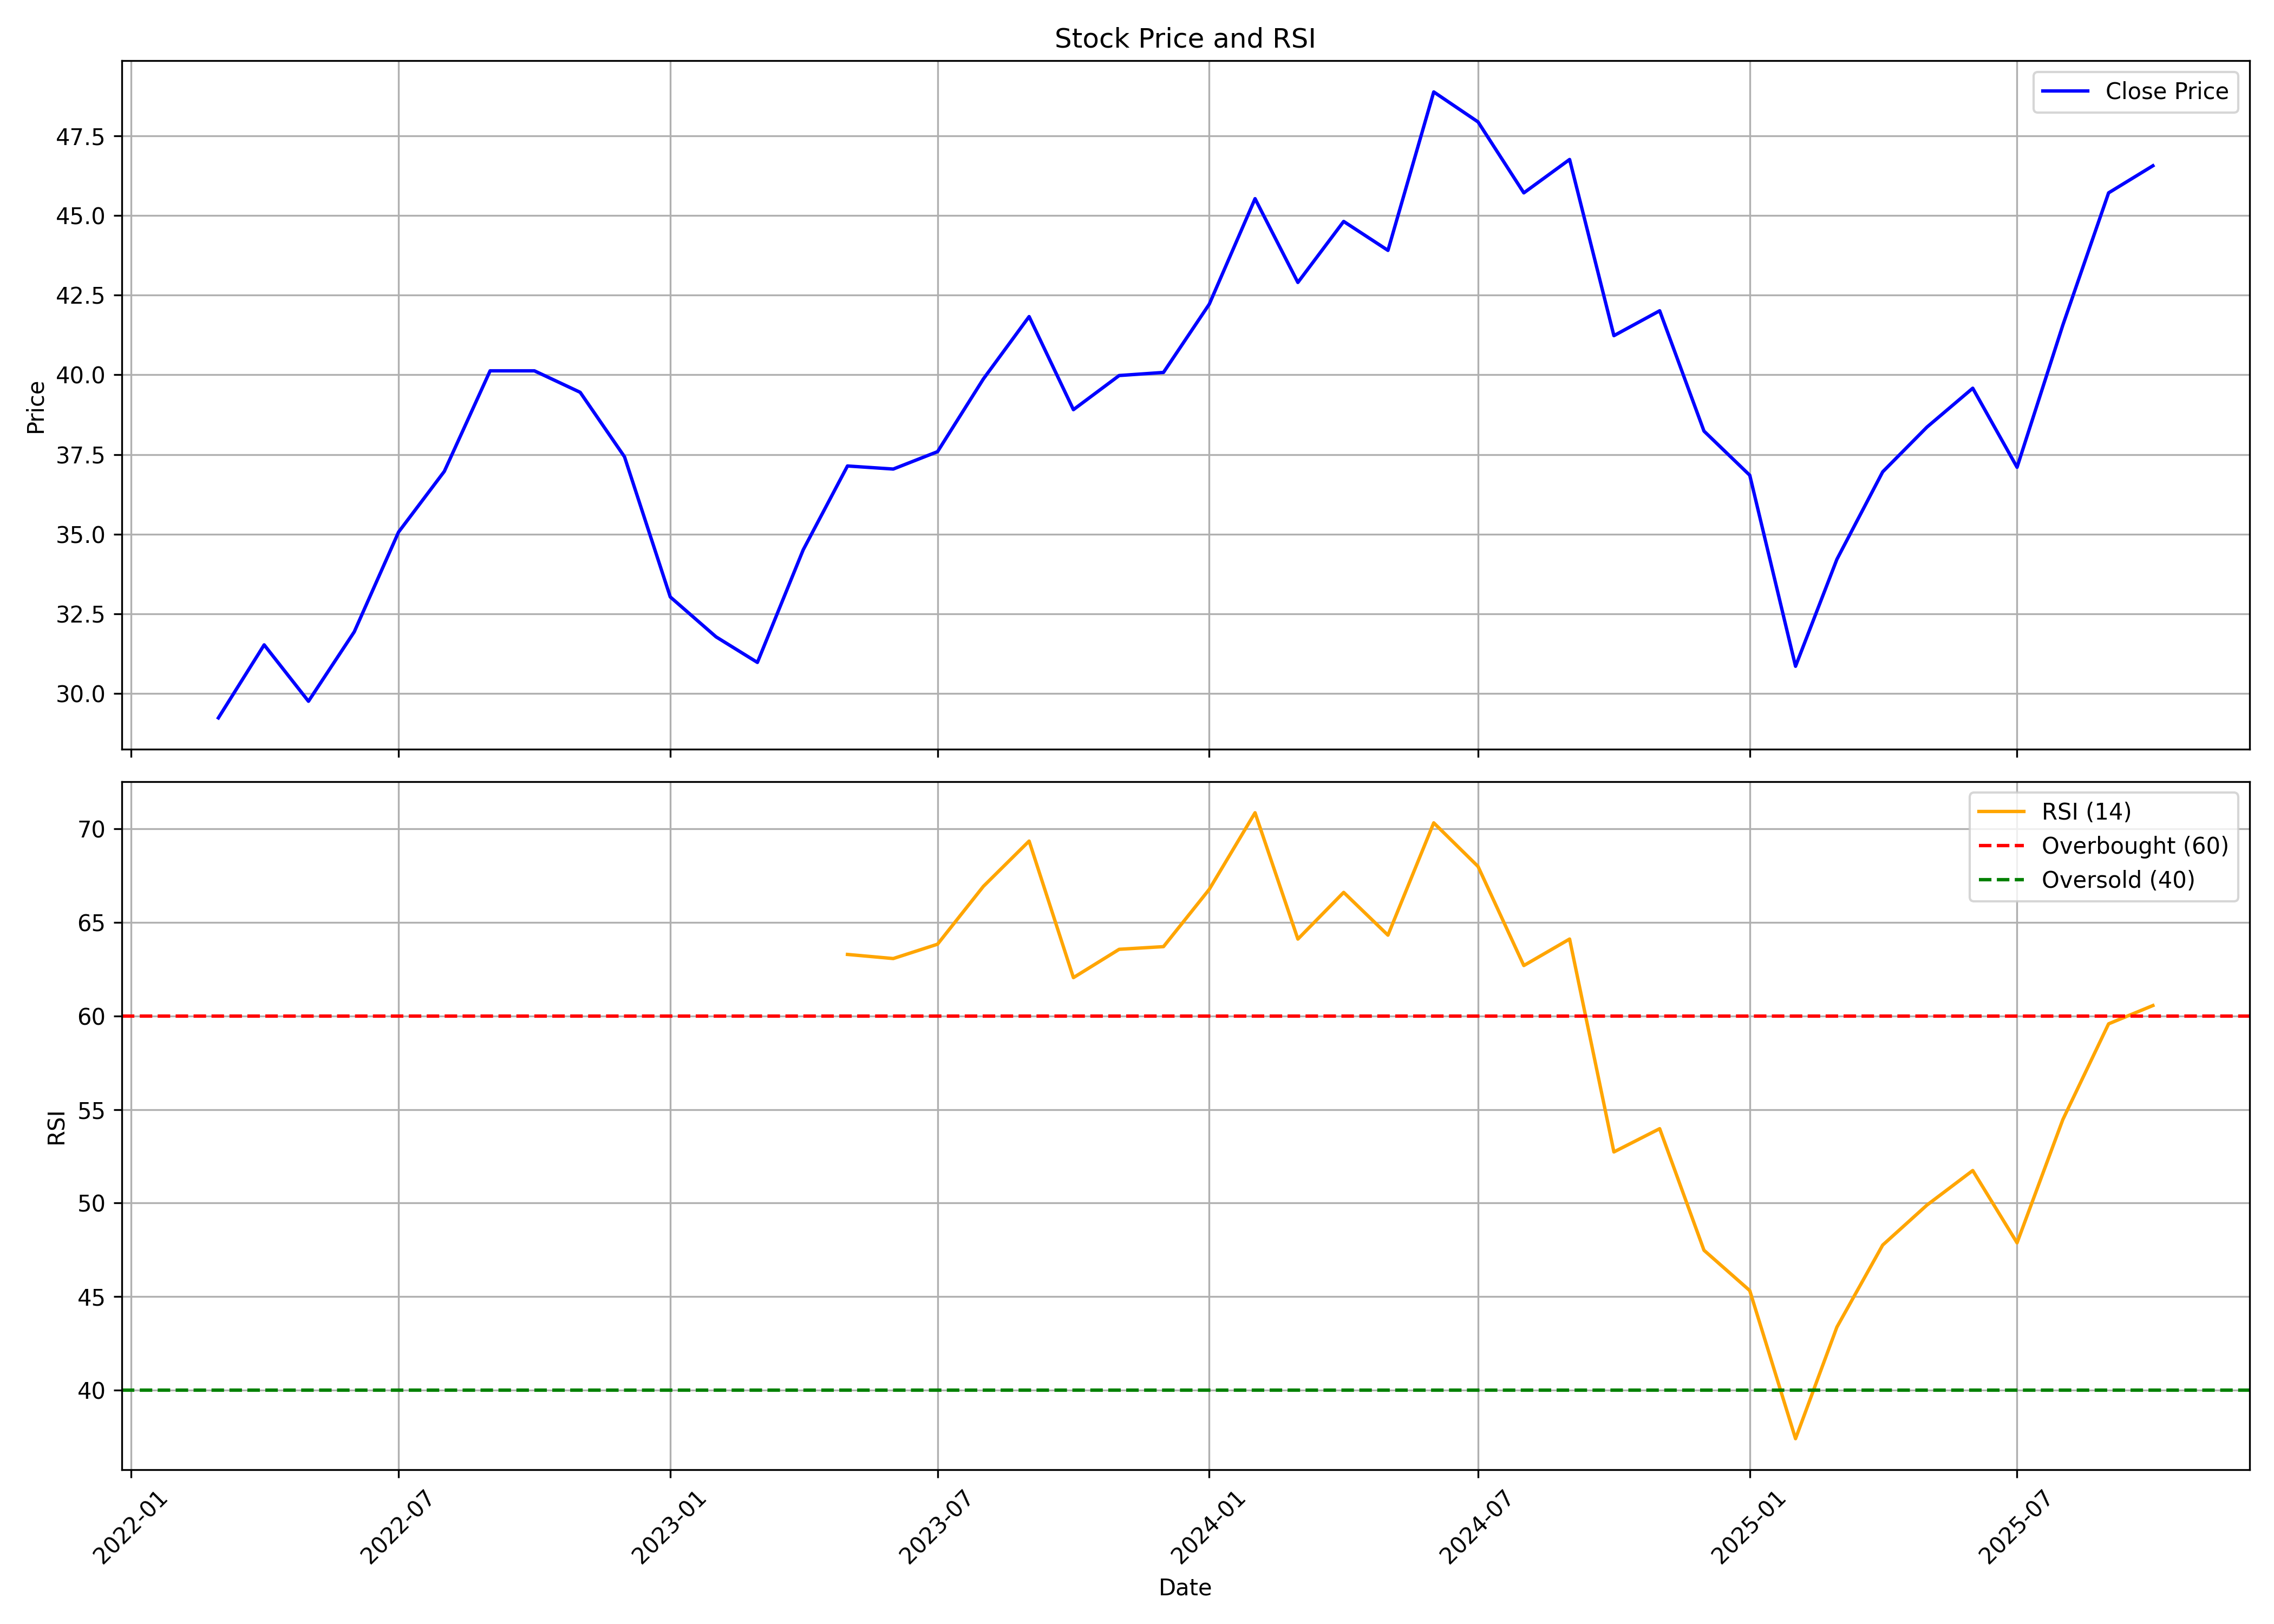

Values plotted in this chart, from the file beside it:
, date, symbol, open, high, low, close, volume, rsi
0, 2022-03-01, MSUMI, 29.58, 31.05, 25.4, 29.24, 285155726, 
1, 2022-04-01, MSUMI, 28.97, 34.48, 27.79, 31.53, 328629654, 
2, 2022-05-01, MSUMI, 30.94, 31.94, 26.61, 29.76, 128552460, 
3, 2022-06-01, MSUMI, 30.03, 32.57, 26.86, 31.94, 176520418, 
4, 2022-07-01, MSUMI, 32.05, 37.52, 31.28, 35.07, 120865089, 
5, 2022-08-01, MSUMI, 35.16, 39.76, 34.52, 36.97, 140475014, 
6, 2022-09-01, MSUMI, 37.33, 43.13, 36.27, 40.13, 273831214, 
7, 2022-10-01, MSUMI, 40.17, 41.57, 37.1, 40.13, 66933379, 
8, 2022-11-01, MSUMI, 38.7, 45.68, 31.23, 39.45, 107750614, 
9, 2022-12-01, MSUMI, 39.61, 40.7, 34.86, 37.43, 80042306, 
10, 2023-01-01, MSUMI, 37.46, 37.72, 31.27, 33.03, 133101217, 
11, 2023-02-01, MSUMI, 33.22, 34.77, 31.49, 31.78, 95001111, 
12, 2023-03-01, MSUMI, 31.84, 32.49, 28.99, 30.98, 72730511, 
13, 2023-04-01, MSUMI, 31.23, 34.6, 30.69, 34.51, 77445549, 
14, 2023-05-01, MSUMI, 34.51, 37.82, 33.45, 37.14, 161997079, 63.29
15, 2023-06-01, MSUMI, 37.24, 38.14, 35.54, 37.04, 166168968, 63.07
16, 2023-07-01, MSUMI, 37.37, 40.42, 36.82, 37.59, 278873736, 63.83
17, 2023-08-01, MSUMI, 39.13, 40.09, 37.33, 39.87, 178540605, 66.92
18, 2023-09-01, MSUMI, 40.66, 44.13, 39.82, 41.83, 143852156, 69.35
19, 2023-10-01, MSUMI, 41.83, 42.02, 37.9, 38.91, 104565144, 62.05
20, 2023-11-01, MSUMI, 39.91, 40.21, 37.54, 39.98, 139160400, 63.56
21, 2023-12-01, MSUMI, 40.24, 41.28, 38.36, 40.08, 217572301, 63.7
22, 2024-01-01, MSUMI, 40.4, 43.32, 39.1, 42.22, 310724314, 66.77
23, 2024-02-01, MSUMI, 43.06, 48.55, 41.93, 45.53, 440346567, 70.86
24, 2024-03-01, MSUMI, 45.66, 46.6, 39.04, 42.9, 237570234, 64.11
25, 2024-04-01, MSUMI, 43.29, 46.99, 42.74, 44.81, 223904346, 66.61
26, 2024-05-01, MSUMI, 44.81, 46.08, 42.93, 43.91, 158300391, 64.32
27, 2024-06-01, MSUMI, 45.43, 51.92, 40.43, 48.88, 444789377, 70.32
28, 2024-07-01, MSUMI, 48.9, 49.97, 45.17, 47.94, 239993120, 67.99
29, 2024-08-01, MSUMI, 48.21, 48.32, 44.2, 45.71, 188865649, 62.69
30, 2024-09-01, MSUMI, 46.39, 47.97, 45.01, 46.76, 142247462, 64.11
31, 2024-10-01, MSUMI, 46.94, 47.18, 39.95, 41.23, 217298253, 52.73
32, 2024-11-01, MSUMI, 41.75, 43.58, 39.39, 42.01, 127294857, 53.97
33, 2024-12-01, MSUMI, 42.01, 43.46, 37.75, 38.24, 124157815, 47.47
34, 2025-01-01, MSUMI, 38.34, 39.59, 34.76, 36.85, 255656605, 45.32
35, 2025-02-01, MSUMI, 36.85, 37.75, 30.25, 30.86, 239259715, 37.4
36, 2025-03-01, MSUMI, 31.31, 37.72, 30.46, 34.21, 150538521, 43.36
37, 2025-04-01, MSUMI, 34.46, 37.63, 31.15, 36.96, 100567618, 47.75
38, 2025-05-01, MSUMI, 36.96, 39.6, 35.8, 38.36, 136177252, 49.89
39, 2025-06-01, MSUMI, 38.37, 41.65, 37.92, 39.58, 107531757, 51.74
40, 2025-07-01, MSUMI, 39.82, 44.78, 36.66, 37.1, 222279522, 47.87
41, 2025-08-01, MSUMI, 37.39, 43.4, 37.06, 41.56, 147971840, 54.46
42, 2025-09-01, MSUMI, 41.79, 50.54, 41.61, 45.71, 276892730, 59.58
43, 2025-10-01, MSUMI, 45.71, 47.5, 43.95, 46.56, 44505007, 60.56
